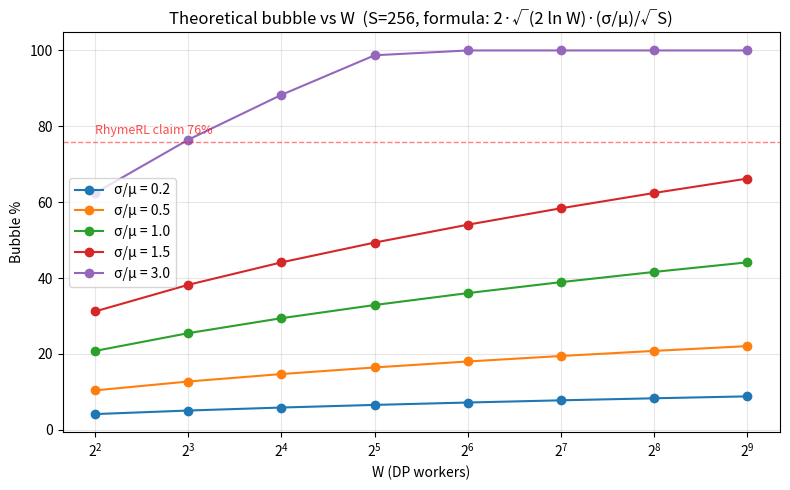

The matplotlib source for this figure: (Note: this script raises an exception after producing the figure.)
"""Bubble model analysis:
  1. Theoretical bubble vs W curves at fixed S, varying σ/μ
  2. Sim: 11 cells × W ∈ {4,8,16,32} at BATCH=128, N=8 (= 1024 gen).

Outputs:
  bubble_vs_W.png       theoretical curves
  bubble_W_sweep.csv    sim sweep at our scale
"""
from __future__ import annotations
import csv
import json
import math
import statistics
import sys
from pathlib import Path

import matplotlib
matplotlib.use("Agg")
import matplotlib.pyplot as plt

PROFILES_ROOT = Path("/home/user/data/length-profiles")
PROFILES = [
    "P1_tight_short", "P2_tight_mid", "P3_wide_mid", "P4_tight_long",
    "P5_bimodal",
    "H1_rare_outlier_1of16", "H2_mid_outlier_4of16",
    "H3_extreme_bimodal_cap", "H4_long_dominant_25_75",
    "H5_extreme_rare_1of32", "H7_uniform_narrow",
]

# ── Theoretical bubble curves ────────────────────────────────────────
def theoretical_bubble(W: int, S: int, sigma_mu: float) -> float:
    """bubble = 2·√(2 ln W)·(σ/μ)/√S, saturated at 1.0."""
    R = sigma_mu / math.sqrt(S)
    raw = 2 * math.sqrt(2 * math.log(W)) * R
    return min(raw, 1.0)


def plot_theoretical_curves():
    Ws = [4, 8, 16, 32, 64, 128, 256, 512]
    sigma_mu_values = [0.20, 0.50, 1.0, 1.5, 3.0]
    S = 256  # our config

    plt.figure(figsize=(8, 5))
    for sm in sigma_mu_values:
        bubbles = [theoretical_bubble(W, S, sm) * 100 for W in Ws]
        plt.plot(Ws, bubbles, marker="o", label=f"σ/μ = {sm}")
    plt.xscale("log", base=2)
    plt.xlabel("W (DP workers)")
    plt.ylabel("Bubble %")
    plt.title(f"Theoretical bubble vs W  (S={S}, formula: 2·√(2 ln W)·(σ/μ)/√S)")
    plt.grid(True, which="both", alpha=0.3)
    plt.legend()
    plt.axhline(76, color="red", linestyle="--", linewidth=1, alpha=0.5,
                label=None)
    plt.text(4, 78, "RhymeRL claim 76%", fontsize=9, color="red", alpha=0.7)
    plt.tight_layout()
    out = "/tmp/bubble_vs_W.png"
    plt.savefig(out, dpi=140)
    print(f"saved {out}")
    plt.close()

    # Also plot at fixed σ/μ = 0.5, varying S
    plt.figure(figsize=(8, 5))
    sm = 0.5
    for S_ in [16, 32, 64, 128, 256, 512, 1024]:
        bubbles = [theoretical_bubble(W, S_, sm) * 100 for W in Ws]
        plt.plot(Ws, bubbles, marker="o", label=f"S = {S_}")
    plt.xscale("log", base=2)
    plt.xlabel("W (DP workers)")
    plt.ylabel("Bubble %")
    plt.title(f"Theoretical bubble vs W  (σ/μ={sm}, varying S)")
    plt.grid(True, which="both", alpha=0.3)
    plt.legend()
    plt.tight_layout()
    out = "/tmp/bubble_vs_W_varyS.png"
    plt.savefig(out, dpi=140)
    print(f"saved {out}")
    plt.close()


# ── Empirical σ/μ from per-prompt length distributions ──────────────
def compute_profile_stats(profile: str) -> dict:
    path = PROFILES_ROOT / profile / "prompts_lengths.json"
    if not path.exists():
        return {}
    data = json.loads(path.read_text())
    all_lens = [v for p in data["prompts"] for v in p["lengths"]]
    mean = statistics.fmean(all_lens)
    std = statistics.pstdev(all_lens)
    return {
        "n_total": len(all_lens),
        "mean": mean,
        "std": std,
        "sigma_mu": std / mean if mean > 0 else 0.0,
        "p50": sorted(all_lens)[len(all_lens) // 2],
        "p90": sorted(all_lens)[int(len(all_lens) * 0.9)],
        "max": max(all_lens),
    }


# ── Sim sweep at our scale: load existing CSV  ─────────────────────
def load_sim_csv():
    rows = list(csv.DictReader(open(PROFILES_ROOT / "profile_sim_sweep.csv")))
    return rows


def sim_get(rows, prof: str, W: int, S: int, routing: str = "verl_default") -> float | None:
    for r in rows:
        if r["profile"] == prof and int(r["W"]) == W and int(r["S"]) == S and r["routing"] == routing:
            return float(r["dp_bubble_mean"])
    return None


def main():
    print("=" * 80)
    print("Q1: Theoretical bubble vs W curves")
    print("=" * 80)
    plot_theoretical_curves()
    print()

    print("=" * 80)
    print("Profile stats: empirical σ/μ from prompts_lengths.json")
    print("=" * 80)
    print(f"{'profile':<26}{'n':>7}{'mean':>9}{'std':>9}{'σ/μ':>9}{'p50':>7}{'p90':>7}{'max':>7}")
    profile_stats = {}
    for p in PROFILES:
        s = compute_profile_stats(p)
        profile_stats[p] = s
        if s:
            print(f"{p:<26}{s['n_total']:>7}{s['mean']:>9.0f}{s['std']:>9.0f}"
                  f"{s['sigma_mu']:>9.2f}{s['p50']:>7}{s['p90']:>7}{s['max']:>7}")
    print()

    print("=" * 80)
    print("Q3 sim: bubble vs W at our scale (BATCH=128 × N=8 = 1024 gen)")
    print("       W ∈ {4,8,16,32} ⇒ S = 1024/W ∈ {256,128,64,32}")
    print("=" * 80)
    rows = load_sim_csv()
    out_csv = PROFILES_ROOT / "bubble_W_sweep_at_our_scale.csv"
    csv_rows = []

    print(f"{'profile':<26}{'σ/μ':>7}{'W=4':>10}{'W=8':>10}{'W=16':>10}{'W=32':>10}")
    print(f"{'':<26}{'':>7}{'(S=256)':>10}{'(S=128)':>10}{'(S=64)':>10}{'(S=32)':>10}")
    for p in PROFILES:
        sm = profile_stats.get(p, {}).get("sigma_mu", 0.0)
        b4 = sim_get(rows, p, 4, 256)
        b8 = sim_get(rows, p, 8, 128)
        b16 = sim_get(rows, p, 16, 64)
        b32 = sim_get(rows, p, 32, 32)
        f = lambda x: f"{x*100:.1f}%" if x is not None else "—"
        print(f"{p:<26}{sm:>7.2f}{f(b4):>10}{f(b8):>10}{f(b16):>10}{f(b32):>10}")
        csv_rows.append({"profile": p, "sigma_mu": sm,
                         "W4_S256": b4, "W8_S128": b8, "W16_S64": b16, "W32_S32": b32})

    # write csv
    with out_csv.open("w") as f:
        w = csv.DictWriter(f, fieldnames=list(csv_rows[0].keys()))
        w.writeheader()
        for r in csv_rows:
            w.writerow(r)
    print(f"\nwrote {out_csv}")

    # Also plot per-profile curves
    plt.figure(figsize=(10, 6))
    Ws = [4, 8, 16, 32]
    Ss = [256, 128, 64, 32]
    for r in csv_rows:
        ys = []
        for w_, s_ in zip(Ws, Ss):
            v = sim_get(rows, r["profile"], w_, s_)
            ys.append(v * 100 if v is not None else None)
        plt.plot(Ws, ys, marker="o", label=f"{r['profile']} (σ/μ={r['sigma_mu']:.2f})")

    # Overlay theoretical curve at typical σ/μ (median across profiles)
    sm_med = statistics.median([r["sigma_mu"] for r in csv_rows])
    th = [theoretical_bubble(w, s, sm_med) * 100 for w, s in zip(Ws, Ss)]
    plt.plot(Ws, th, "k--", linewidth=2,
             label=f"theory @ σ/μ={sm_med:.2f}")

    plt.xscale("log", base=2)
    plt.xlabel("W (DP workers); S = 1024/W")
    plt.ylabel("Bubble % (sim, verl_default)")
    plt.title("Sim bubble vs W at fixed total_gen=1024 (RollPacker scale)\n"
              "11 profiles + theoretical reference")
    plt.legend(loc="upper left", fontsize=8)
    plt.grid(True, alpha=0.3)
    plt.tight_layout()
    out = "/tmp/bubble_W_sweep_our_scale.png"
    plt.savefig(out, dpi=140)
    print(f"saved {out}")


if __name__ == "__main__":
    sys.exit(main())
